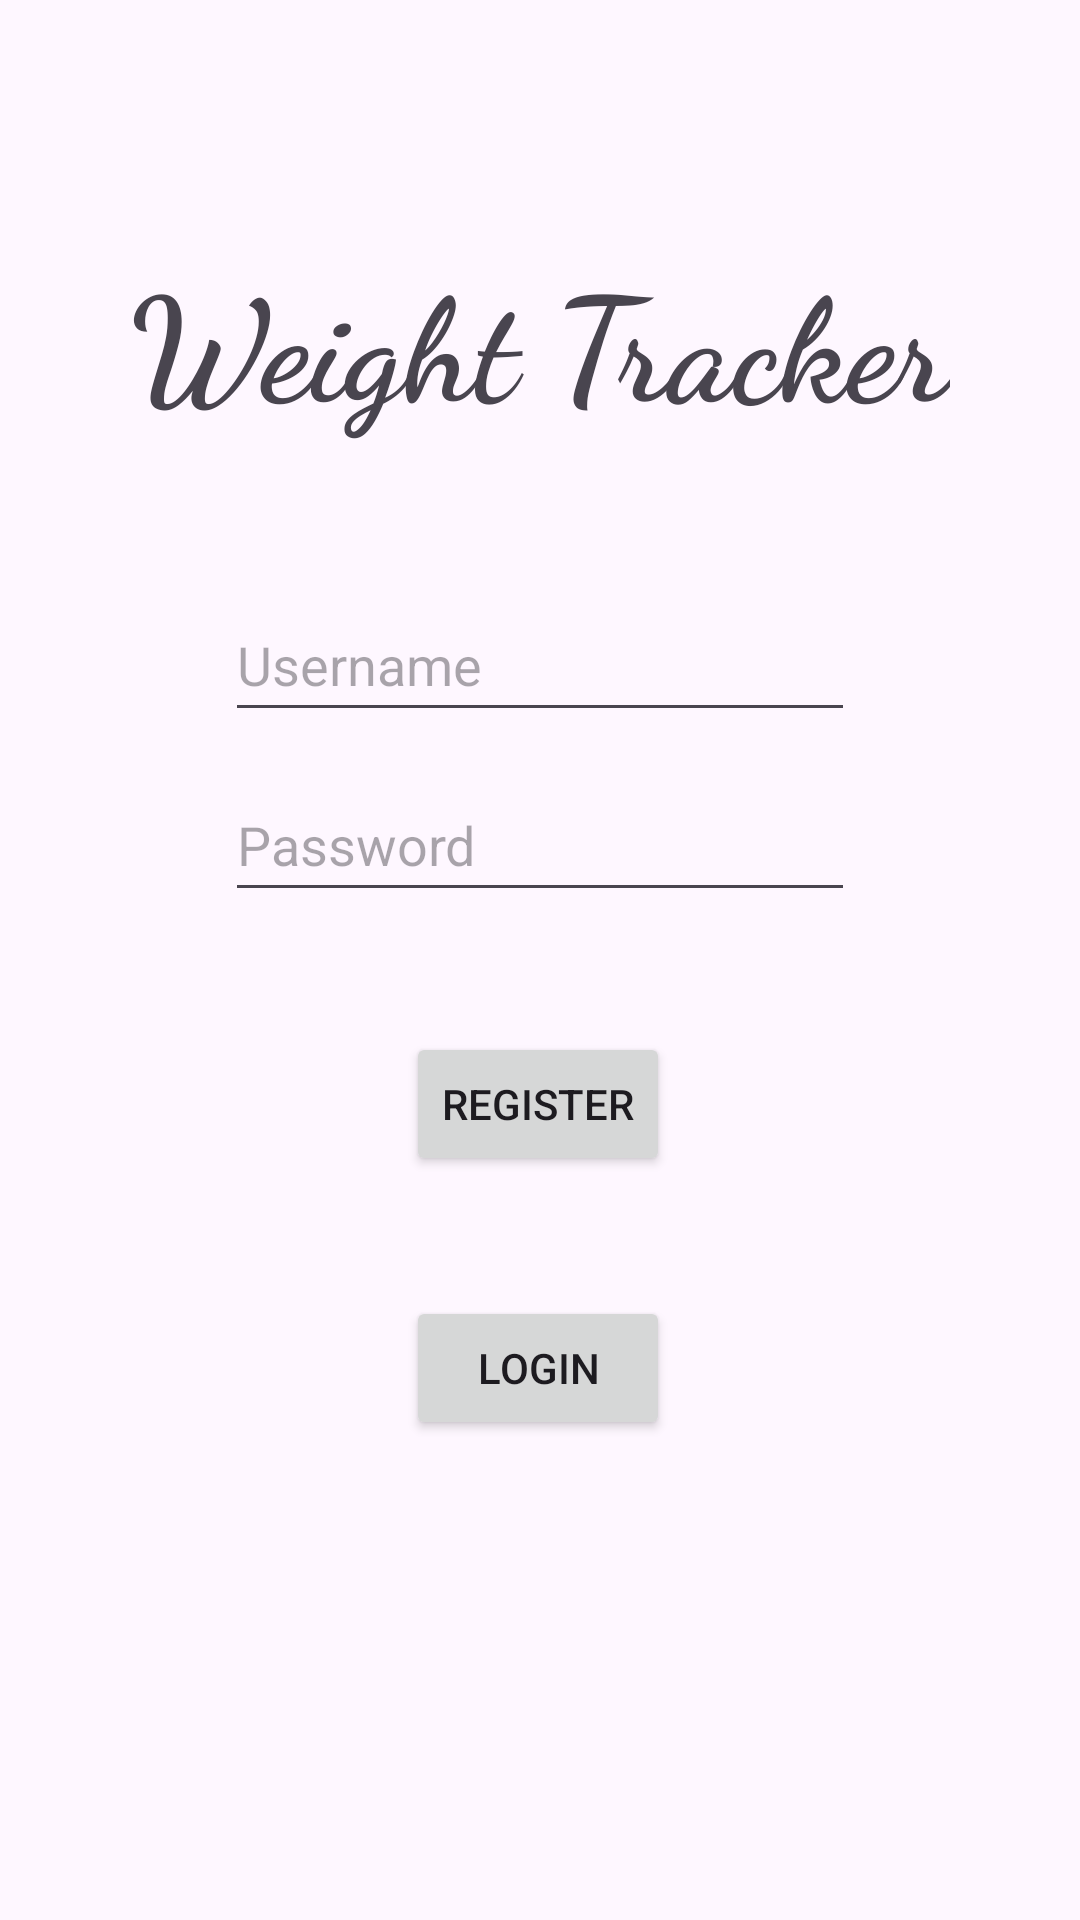

Here is an Android app screen rendered from its layout file. Give the layout XML and the strings, colors and styles it references.
<!-- AndroidManifest.xml: application theme Theme.TatiCaseOption3 -->
<!-- res/layout/activity_loginreg.xml -->
<?xml version="1.0" encoding="utf-8"?>

<androidx.constraintlayout.widget.ConstraintLayout xmlns:android="http://schemas.android.com/apk/res/android"
    xmlns:app="http://schemas.android.com/apk/res-auto"
    xmlns:tools="http://schemas.android.com/tools"
    android:layout_width="match_parent"
    android:layout_height="match_parent"

    tools:context=".LoginActivity">

    <EditText

        android:id="@+id/username"
        android:layout_width="wrap_content"
        android:layout_height="wrap_content"
        android:layout_marginTop="196dp"
        android:breakStrategy="simple"
        android:ems="10"
        android:hint="Username"
        android:inputType="textEmailAddress"
        android:minHeight="48dp"
        app:layout_constraintEnd_toEndOf="parent"
        app:layout_constraintStart_toStartOf="parent"
        app:layout_constraintTop_toTopOf="parent" />

    <EditText

        android:id="@+id/password"
        android:layout_width="wrap_content"
        android:layout_height="wrap_content"
        android:layout_marginTop="12dp"
        android:ems="10"
        android:hint="Password"
        android:inputType="textPassword"
        android:minHeight="48dp"
        app:layout_constraintEnd_toEndOf="parent"
        app:layout_constraintStart_toStartOf="parent"
        app:layout_constraintTop_toBottomOf="@+id/username" />

    <Button
        android:id="@+id/register"
        style="@style/Widget.AppCompat.Button"
        android:layout_width="wrap_content"
        android:layout_height="wrap_content"
        android:layout_marginTop="40dp"
        android:text="register"
        app:layout_constraintEnd_toEndOf="parent"
        app:layout_constraintHorizontal_bias="0.498"
        app:layout_constraintStart_toStartOf="parent"
        app:layout_constraintTop_toBottomOf="@+id/password" />

    <Button
        android:id="@+id/login"
        style="@style/Widget.AppCompat.Button"
        android:layout_width="wrap_content"
        android:layout_height="wrap_content"
        android:layout_marginTop="40dp"
        android:text="login"
        app:layout_constraintEnd_toEndOf="parent"
        app:layout_constraintHorizontal_bias="0.498"
        app:layout_constraintStart_toStartOf="parent"
        app:layout_constraintTop_toBottomOf="@+id/register" />

    <TextView
        android:id="@+id/name"
        android:layout_width="wrap_content"
        android:layout_height="wrap_content"
        android:layout_marginTop="80dp"
        android:fontFamily="cursive"
        android:text="Weight Tracker"
        android:textSize="48sp"
        android:textStyle="bold"
        app:layout_constraintEnd_toEndOf="parent"
        app:layout_constraintHorizontal_bias="0.497"
        app:layout_constraintStart_toStartOf="parent"
        app:layout_constraintTop_toTopOf="parent" />
</androidx.constraintlayout.widget.ConstraintLayout>
<!-- resources referenced by this layout -->
<resources>
  <style name="Theme.TatiCaseOption3" parent="Base.Theme.TatiCaseOption3" />
  <style name="Base.Theme.TatiCaseOption3" parent="Theme.Material3.DayNight.NoActionBar">
          
          
      </style>
</resources>
